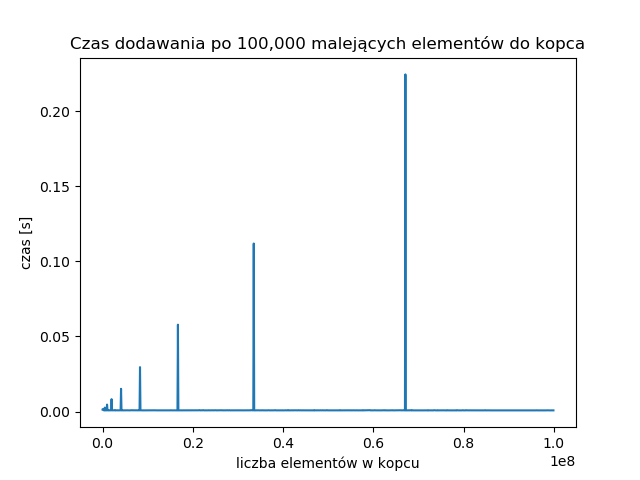

Values plotted in this chart, from the file beside it:
0, 0.001265432000
100000, 0.001209
200000, 0.001704
300000, 0.0007757
400000, 0.0007732
500000, 0.00259
600000, 0.0007685
700000, 0.0008009
800000, 0.0007485
900000, 0.0008395
1000000, 0.004612
1100000, 0.0007943
1200000, 0.0007708
1300000, 0.0007675
1400000, 0.0007694
1500000, 0.0008716
1600000, 0.0007855
1700000, 0.0007815
1800000, 0.000782
1900000, 0.0008119
2000000, 0.008246
2100000, 0.0007886
2200000, 0.000783
2300000, 0.0007913
2400000, 0.0007896
2500000, 0.0008166
2600000, 0.0008719
2700000, 0.0007779
2800000, 0.0009354
2900000, 0.0007712
3000000, 0.0008133
3100000, 0.0007731
3200000, 0.0007904
3300000, 0.0007722
3400000, 0.0008557
3500000, 0.0007735
3600000, 0.0007771
3700000, 0.0007948
3800000, 0.0008114
3900000, 0.0008099
4000000, 0.0008104
4100000, 0.01512
4200000, 0.000782
4300000, 0.0008006
4400000, 0.000773
4500000, 0.0007854
4600000, 0.0007702
4700000, 0.000786
4800000, 0.0007663
4900000, 0.0007875
5000000, 0.0007833
5100000, 0.0007742
5200000, 0.0007737
5300000, 0.0007965
5400000, 0.0008277
5500000, 0.0007824
5600000, 0.0007807
5700000, 0.0007733
5800000, 0.0008021
5900000, 0.0007674
6000000, 0.0007757
... 939 more rows
